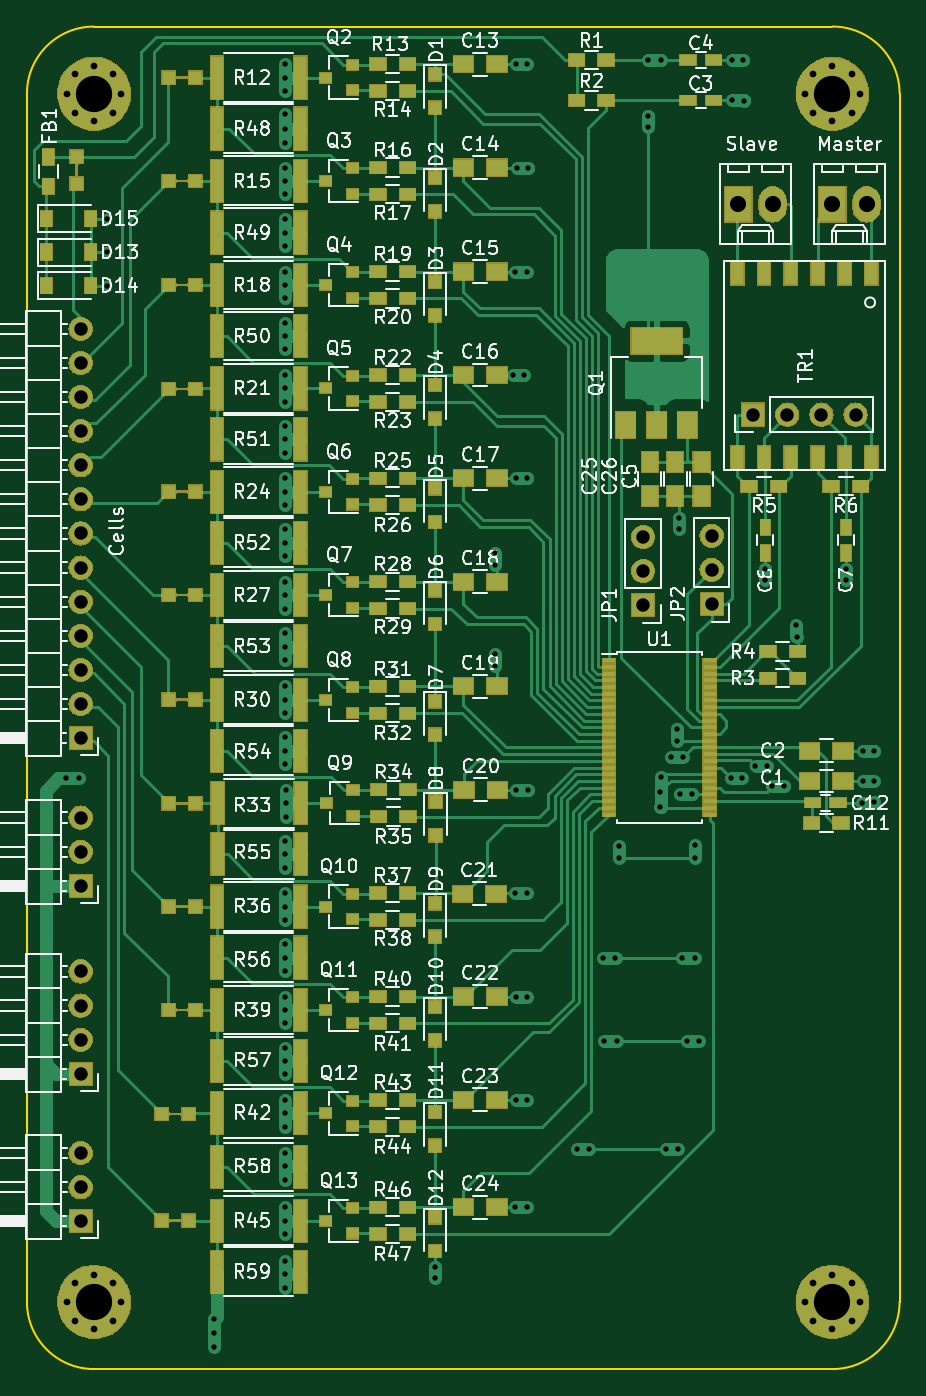
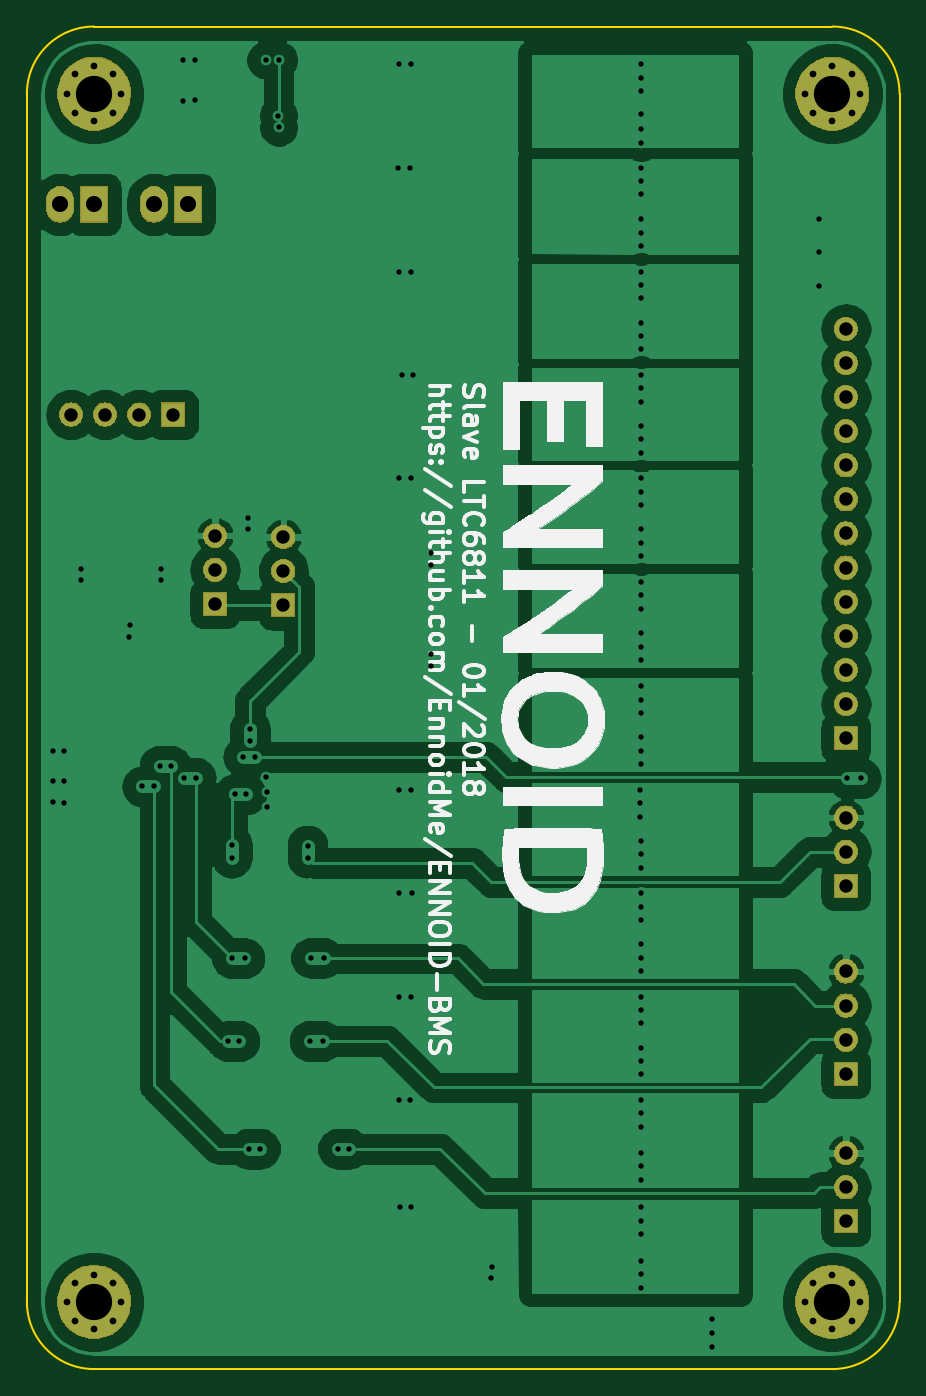
Circuit board: 10 layer files. Board 65.0 x 100.0 mm.
- bottom_copper: LTC6811-B_Cu.gbr (93854 bytes)
- bottom_mask: LTC6811-B_Mask.gbr (38647 bytes)
- paste: LTC6811-B_Paste.gbr (555 bytes)
- bottom_silk: LTC6811-B_SilkS.gbr (33734 bytes)
- outline: LTC6811-Edge_Cuts.gbr (952 bytes)
- top_copper: LTC6811-F_Cu.gbr (57682 bytes)
- top_mask: LTC6811-F_Mask.gbr (91030 bytes)
- paste: LTC6811-F_Paste.gbr (8055 bytes)
- top_silk: LTC6811-F_SilkS.gbr (121726 bytes)
- drill: LTC6811.drl (3550 bytes)

=== bottom_copper: LTC6811-B_Cu.gbr (93854 bytes, source omitted) ===
=== bottom_mask: LTC6811-B_Mask.gbr (38647 bytes, source omitted) ===
=== paste: LTC6811-B_Paste.gbr ===
G04 #@! TF.GenerationSoftware,KiCad,Pcbnew,5.1.0-rc2-unknown-38be0fc~81~ubuntu18.10.1*
G04 #@! TF.CreationDate,2019-03-05T14:21:32-05:00*
G04 #@! TF.ProjectId,LTC6811,4c544336-3831-4312-9e6b-696361645f70,rev?*
G04 #@! TF.SameCoordinates,Original*
G04 #@! TF.FileFunction,Paste,Bot*
G04 #@! TF.FilePolarity,Positive*
%FSLAX46Y46*%
G04 Gerber Fmt 4.6, Leading zero omitted, Abs format (unit mm)*
G04 Created by KiCad (PCBNEW 5.1.0-rc2-unknown-38be0fc~81~ubuntu18.10.1) date 2019-03-05 14:21:32*
%MOMM*%
%LPD*%
G04 APERTURE LIST*
G04 APERTURE END LIST*
M02*

=== bottom_silk: LTC6811-B_SilkS.gbr (33734 bytes, source omitted) ===
=== outline: LTC6811-Edge_Cuts.gbr ===
G04 #@! TF.GenerationSoftware,KiCad,Pcbnew,5.1.0-unknown-c054944~86~ubuntu19.04.1*
G04 #@! TF.CreationDate,2019-05-08T15:05:49-04:00*
G04 #@! TF.ProjectId,LTC6811,4c544336-3831-4312-9e6b-696361645f70,rev?*
G04 #@! TF.SameCoordinates,Original*
G04 #@! TF.FileFunction,Profile,NP*
%FSLAX46Y46*%
G04 Gerber Fmt 4.6, Leading zero omitted, Abs format (unit mm)*
G04 Created by KiCad (PCBNEW 5.1.0-unknown-c054944~86~ubuntu19.04.1) date 2019-05-08 15:05:49*
%MOMM*%
%LPD*%
G04 APERTURE LIST*
%ADD10C,0.120000*%
G04 APERTURE END LIST*
D10*
X65000000Y-95000000D02*
G75*
G02X60000000Y-100000000I-5000000J0D01*
G01*
X5000000Y-100000000D02*
G75*
G02X0Y-95000000I0J5000000D01*
G01*
X65000000Y-5000000D02*
X65000000Y-95000000D01*
X5000000Y-100000000D02*
X60000000Y-100000000D01*
X0Y-5000000D02*
X0Y-95000000D01*
X60000000Y0D02*
G75*
G02X65000000Y-5000000I0J-5000000D01*
G01*
X5000000Y0D02*
X60000000Y0D01*
X0Y-5000000D02*
G75*
G02X5000000Y0I5000000J0D01*
G01*
M02*

=== top_copper: LTC6811-F_Cu.gbr (57682 bytes, source omitted) ===
=== top_mask: LTC6811-F_Mask.gbr (91030 bytes, source omitted) ===
=== paste: LTC6811-F_Paste.gbr (8055 bytes, source omitted) ===
=== top_silk: LTC6811-F_SilkS.gbr (121726 bytes, source omitted) ===
=== drill: LTC6811.drl ===
M48
; DRILL file {KiCad 5.1.0-unknown-c054944~86~ubuntu19.04.1} date Wed 08 May 2019 03:05:40 PM EDT
; FORMAT={3:3/ absolute / metric / suppress leading zeros}
; #@! TF.CreationDate,2019-05-08T15:05:40-04:00
; #@! TF.GenerationSoftware,Kicad,Pcbnew,5.1.0-unknown-c054944~86~ubuntu19.04.1
FMAT,2
METRIC,TZ
T1C0.400
T2C0.500
T3C1.000
T4C1.200
T5C2.700
%
G90
G05
T1
X2900Y-56000
X3900Y-56000
X6000Y-14300
X6000Y-16800
X6000Y-19300
X13970Y-96266
X13970Y-97282
X13970Y-98323
X19250Y-2800
X19250Y-3800
X19250Y-4800
X19250Y-6500
X19250Y-7600
X19250Y-8650
X19250Y-10500
X19250Y-11500
X19250Y-12500
X19250Y-14350
X19250Y-15350
X19250Y-16350
X19250Y-18250
X19250Y-19250
X19250Y-20250
X19250Y-22050
X19250Y-23050
X19250Y-24050
X19250Y-25950
X19250Y-26950
X19250Y-27950
X19250Y-29750
X19250Y-30750
X19250Y-31750
X19250Y-33650
X19250Y-34650
X19250Y-35650
X19250Y-37450
X19250Y-38450
X19250Y-39450
X19250Y-41350
X19250Y-42350
X19250Y-43350
X19250Y-45200
X19250Y-46200
X19250Y-47200
X19250Y-49150
X19250Y-50150
X19250Y-51150
X19250Y-52950
X19250Y-53950
X19250Y-54950
X19250Y-60650
X19250Y-61650
X19250Y-62650
X19250Y-64550
X19250Y-65550
X19250Y-66550
X19250Y-68350
X19250Y-69350
X19250Y-70350
X19250Y-72250
X19250Y-73250
X19250Y-74250
X19250Y-76050
X19250Y-77050
X19250Y-78050
X19250Y-79950
X19250Y-80950
X19250Y-81950
X19250Y-83900
X19250Y-84900
X19250Y-85900
X19250Y-87950
X19250Y-88950
X19250Y-89950
X19250Y-91950
X19250Y-92950
X19250Y-93950
X19300Y-56850
X19300Y-57850
X19300Y-58850
X30390Y-92380
X30400Y-93200
X34900Y-39250
X34900Y-40110
X34900Y-46750
X34900Y-47610
X36220Y-25950
X36340Y-64550
X36360Y-18250
X36370Y-87960
X36400Y-33660
X36410Y-2800
X36420Y-56860
X36420Y-72250
X36430Y-79950
X36470Y-10520
X37050Y-25950
X37230Y-87960
X37250Y-2800
X37250Y-18250
X37250Y-33650
X37250Y-64550
X37250Y-72250
X37250Y-79950
X37300Y-56850
X37350Y-10550
X40996Y-83591
X41834Y-83591
X42901Y-69367
X42951Y-75565
X43840Y-69367
X43942Y-75565
X44094Y-61011
X44094Y-61900
X46250Y-2500
X46250Y-7500
X46270Y-6630
X47142Y-58166
X47142Y-56998
X47193Y-55905
X47200Y-2490
X47625Y-83591
X47981Y-54400
X48400Y-52299
X48400Y-53200
X48489Y-83591
X48540Y-36580
X48550Y-37450
X48666Y-57201
X48793Y-69393
X48900Y-54400
X49174Y-75565
X49531Y-57200
X49733Y-69393
X49744Y-60935
X49744Y-61900
X50038Y-75565
X52425Y-55956
X52500Y-2500
X52500Y-5500
X53264Y-55956
X53340Y-2500
X53410Y-5520
X54254Y-55067
X54990Y-40380
X55000Y-41250
X55118Y-55067
X55500Y-56600
X56413Y-56591
X57300Y-44550
X57380Y-45450
X60980Y-40390
X61000Y-41250
X62230Y-57810
X62240Y-56200
X62260Y-53960
X63068Y-57785
X63070Y-56210
X63090Y-53950
T2
X2975Y-5000
X3568Y-3568
X3568Y-6432
X5000Y-2975
X5000Y-7025
X6432Y-3568
X6432Y-6432
X7025Y-5000
X2975Y-95000
X3568Y-93568
X3568Y-96432
X5000Y-92975
X5000Y-97025
X6432Y-93568
X6432Y-96432
X7025Y-95000
X57975Y-95000
X58568Y-93568
X58568Y-96432
X60000Y-92975
X60000Y-97025
X61432Y-93568
X61432Y-96432
X62025Y-95000
X57975Y-5000
X58568Y-3568
X58568Y-6432
X60000Y-2975
X60000Y-7025
X61432Y-3568
X61432Y-6432
X62025Y-5000
T3
X4000Y-22520
X4000Y-25060
X4000Y-27600
X4000Y-30140
X4000Y-32680
X4000Y-35220
X4000Y-37760
X4000Y-40300
X4000Y-42840
X4000Y-45380
X4000Y-47920
X4000Y-50460
X4000Y-53000
X45900Y-38020
X45900Y-40560
X45900Y-43100
X4000Y-70380
X4000Y-72920
X4000Y-75460
X4000Y-78000
X51000Y-37920
X51000Y-40460
X51000Y-43000
X4000Y-58920
X4000Y-61460
X4000Y-64000
X54100Y-28900
X56640Y-28900
X59180Y-28900
X61720Y-28900
X4000Y-83920
X4000Y-86460
X4000Y-89000
T4
X53000Y-13250
X55540Y-13250
X60000Y-13250
X62540Y-13250
T5
X5000Y-5000
X5000Y-95000
X60000Y-95000
X60000Y-5000
T0
M30
